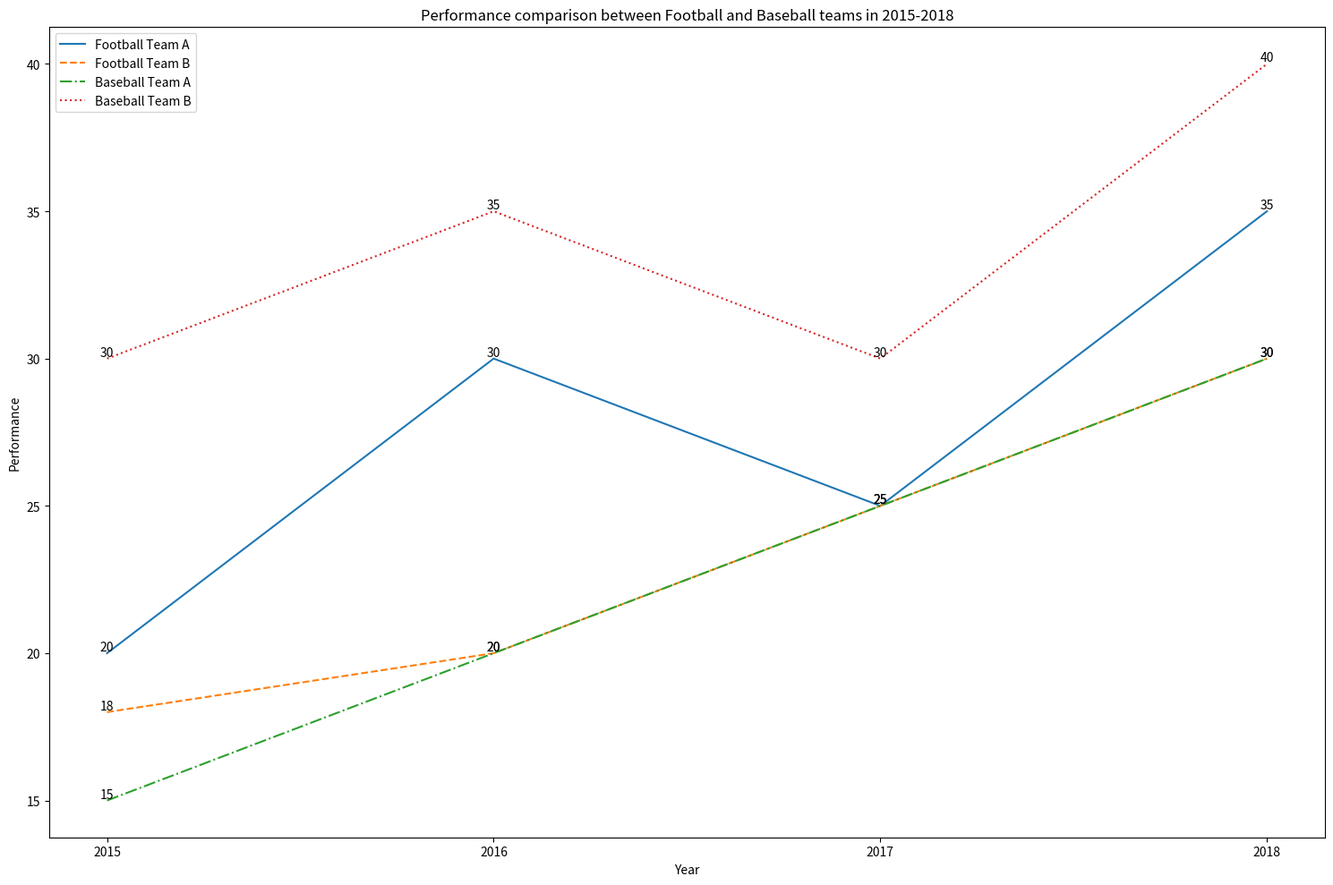

Here is the Python script that generated this plot: (Note: this script raises an exception after producing the figure.)

import matplotlib.pyplot as plt
import numpy as np

fig = plt.figure(figsize=(15, 10))
ax = fig.add_subplot(111)

x = np.array([2015, 2016, 2017, 2018])
y1 = np.array([20, 30, 25, 35])
y2 = np.array([18, 20, 25, 30])
y3 = np.array([15, 20, 25, 30])
y4 = np.array([30, 35, 30, 40])

ax.plot(x, y1, '-', label='Football Team A')
ax.plot(x, y2, '--', label='Football Team B')
ax.plot(x, y3, '-.', label='Baseball Team A')
ax.plot(x, y4, ':', label='Baseball Team B')

plt.title('Performance comparison between Football and Baseball teams in 2015-2018')
plt.xlabel('Year')
plt.ylabel('Performance')
plt.xticks(x)

for a, b in zip(x, y1):
    plt.text(a, b, b, ha='center', va='bottom', fontsize=10)
for a, b in zip(x, y2):
    plt.text(a, b, b, ha='center', va='bottom', fontsize=10)
for a, b in zip(x, y3):
    plt.text(a, b, b, ha='center', va='bottom', fontsize=10)
for a, b in zip(x, y4):
    plt.text(a, b, b, ha='center', va='bottom', fontsize=10)

ax.legend(loc='best')
plt.tight_layout()

plt.savefig('line chart/png/64.png')
plt.clf()
